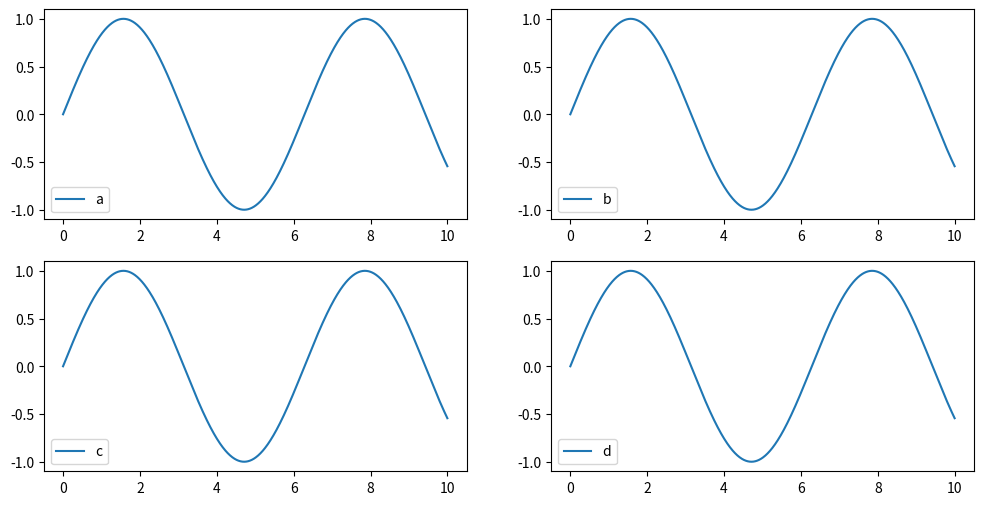

The script that saved this image:
import matplotlib.pyplot as plt
import numpy as np


x = np.linspace(0, 10, 1000)
y = np.sin(x)

fig, ax = plt.subplots(nrows=2, ncols=2, figsize=(12, 6))

ax[0,0].plot(x, y, label='a')
ax[0,1].plot(x, y, label='b')
ax[1,0].plot(x, y, label='c')
ax[1,1].plot(x, y, label='d')

for chart in ax.ravel():
    chart.legend(loc=3)


plt.show()